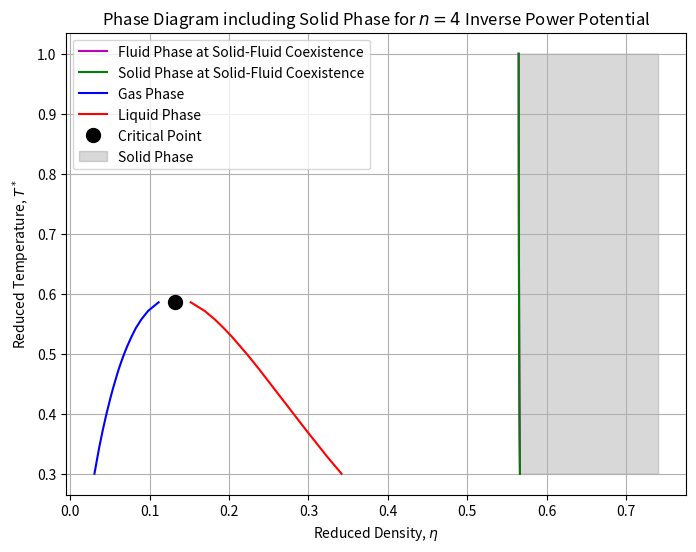

Generate this figure with matplotlib:
import numpy as np
import matplotlib.pyplot as plt
from scipy.optimize import fsolve

# Constants
pi = np.pi

# Inverse power potential parameter
n = 4

# Packing fractions
eta_cp = 0.7405  # Close-packed density for fcc lattice

# Define functions for the fluid phase (gas and liquid) as before

def Z_HS(eta):
    """Compressibility factor from Carnahan-Starling equation."""
    return (1 + eta + eta**2 - eta**3) / (1 - eta)**3

def pressure(eta, T_star):
    """Total pressure for fluid phases."""
    Z_hs = Z_HS(eta)
    P_hs = eta * T_star * Z_hs
    a = (2 * pi) / (n - 3)
    P_attr = - a * eta**2
    return P_hs + P_attr

def chemical_potential(eta, T_star):
    """Chemical potential for fluid phases."""
    mu_id = T_star * (np.log(eta) + 1)
    f_ex = T_star * eta * (4 - 3 * eta) / (1 - eta)**2
    mu_ex = f_ex + T_star * eta * (8 - 9 * eta + 3 * eta**2) / ( (1 - eta)**3 )
    a = (2 * pi) / (n - 3)
    fA = - a * eta
    mu_attr = fA - a * eta
    return mu_id + mu_ex + mu_attr

# Functions for the solid phase

def Z_HS_solid(eta):
    """Compressibility factor for hard-sphere solid."""
    return (1 + eta + eta**2 - eta**3) / (1 - eta)**3

def pressure_solid(eta, T_star):
    """Total pressure for solid phase."""
    Z_hs = Z_HS_solid(eta)
    P_hs = eta * T_star * Z_hs
    a_solid = (2 * pi) / (n - 3)
    P_attr = - a_solid * eta**2
    return P_hs + P_attr

def chemical_potential_solid(eta, T_star):
    """Chemical potential for solid phase."""
    mu_id = T_star * (np.log(eta) + 1)
    f_ex = T_star * eta * (4 - 3 * eta) / (1 - eta)**2
    mu_ex = f_ex + T_star * eta * (8 - 9 * eta + 3 * eta**2) / ( (1 - eta)**3 )
    a_solid = (2 * pi) / (n - 3)
    fA = - a_solid * eta
    mu_attr = fA - a_solid * eta
    return mu_id + mu_ex + mu_attr

# Temperature range
T_min = 0.3
T_max = 1.0
T_star_range = np.linspace(T_min, T_max, 50)

# Arrays to store coexistence data
eta_solidus = []
eta_fluidus = []
T_solidus = []

for T_star in T_star_range:
    # Function to find solid-fluid coexistence
    def solid_fluid_coexistence(e):
        eta_f, eta_s = e
        P_f = pressure(eta_f, T_star)
        mu_f = chemical_potential(eta_f, T_star)
        P_s = pressure_solid(eta_s, T_star)
        mu_s = chemical_potential_solid(eta_s, T_star)
        return [P_f - P_s, mu_f - mu_s]
    
    # Initial guesses
    eta_f_guess = 0.5  # Starting near the liquid density
    eta_s_guess = 0.6  # Starting in the solid density range
    e_guess = [eta_f_guess, eta_s_guess]
    
    try:
        e_sol = fsolve(solid_fluid_coexistence, e_guess)
        eta_f_sol, eta_s_sol = e_sol
        # Ensure solutions are within physical bounds
        if 0.4 < eta_f_sol < 0.6 and 0.5 < eta_s_sol < eta_cp:
            eta_fluidus.append(eta_f_sol)
            eta_solidus.append(eta_s_sol)
            T_solidus.append(T_star)
    except Exception:
        pass

# Convert lists to arrays
T_solidus = np.array(T_solidus)
eta_fluidus = np.array(eta_fluidus)
eta_solidus = np.array(eta_solidus)

# Plotting the phase diagram
plt.figure(figsize=(8,6))

# Plot solid-fluid coexistence
plt.plot(eta_fluidus, T_solidus, 'm-', label='Fluid Phase at Solid-Fluid Coexistence')
plt.plot(eta_solidus, T_solidus, 'g-', label='Solid Phase at Solid-Fluid Coexistence')

# Existing code for gas-liquid coexistence
# Density range for fluid
eta_fluid = np.linspace(0.01, 0.5, 2000)

# Arrays to store gas-liquid coexistence data
eta_gas = []
eta_liquid = []
T_coexist = []

for T_star in T_star_range:
    # Calculate pressure and chemical potential for fluid densities
    P_fluid = pressure(eta_fluid, T_star)
    mu_fluid = chemical_potential(eta_fluid, T_star)
    
    # Identify the gas-liquid coexistence as before
    dP_deta = np.gradient(P_fluid, eta_fluid)
    inflection_points = np.where(np.diff(np.sign(dP_deta)))[0]
    
    if len(inflection_points) >= 2:
        idx1 = inflection_points[0]
        idx2 = inflection_points[-1]
        
        def coexistence(e):
            e1, e2 = e
            P1 = pressure(e1, T_star)
            mu1 = chemical_potential(e1, T_star)
            P2 = pressure(e2, T_star)
            mu2 = chemical_potential(e2, T_star)
            return [P1 - P2, mu1 - mu2]
        
        e_guess = [eta_fluid[idx1], eta_fluid[idx2]]
        
        try:
            e_sol = fsolve(coexistence, e_guess)
            if 0 < e_sol[0] < e_sol[1] < 0.5:
                eta_gas.append(e_sol[0])
                eta_liquid.append(e_sol[1])
                T_coexist.append(T_star)
        except Exception:
            pass

# Convert lists to arrays and sort
T_coexist = np.array(T_coexist)
eta_gas = np.array(eta_gas)
eta_liquid = np.array(eta_liquid)
T_critical = T_coexist[-1]
# Corresponding densities
eta_gas_critical = eta_gas[-1]
eta_liquid_critical = eta_liquid[-1]
# Compute midpoint
eta_critical = (eta_gas_critical + eta_liquid_critical) / 2
# Plot gas-liquid coexistence
plt.plot(eta_gas, T_coexist, 'b-', label='Gas Phase')
plt.plot(eta_liquid, T_coexist, 'r-', label='Liquid Phase')
plt.plot([eta_critical], [T_critical], 'ko', label='Critical Point', markersize=10)

# Mark the solid region
plt.fill_betweenx(T_solidus, eta_solidus, eta_cp, color='gray', alpha=0.3, label='Solid Phase')

plt.xlabel('Reduced Density, $\\eta$')
plt.ylabel('Reduced Temperature, $T^*$')
plt.title('Phase Diagram including Solid Phase for $n=4$ Inverse Power Potential')
plt.legend()
plt.grid(True)
plt.show()
